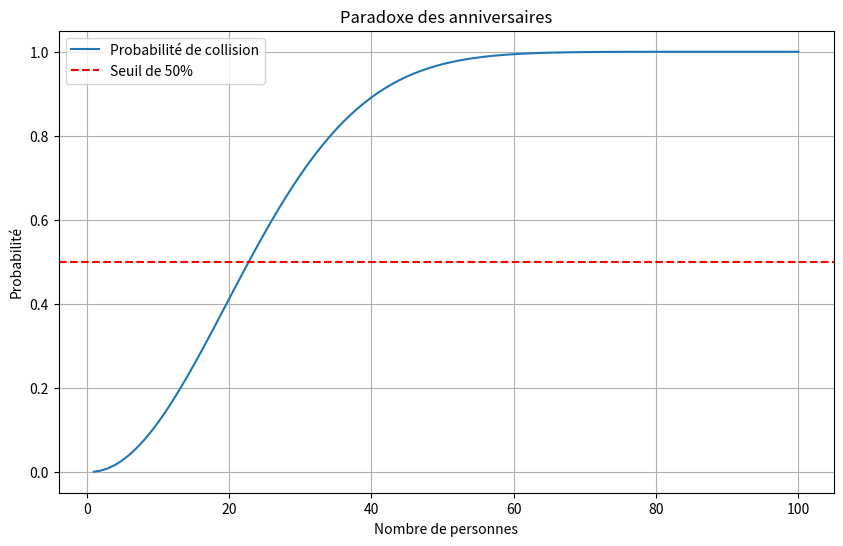

This chart was generated by the following Python code:
def prob_no_collision(n, days=365):
    prob = 1.0
    for k in range(n):
        prob *= (1 - k / days)
    return prob

def prob_at_least_one_collision(n, days=365):
    return 1 - prob_no_collision(n, days)

import matplotlib.pyplot as plt

group_sizes = range(1, 101)
probabilities = [prob_at_least_one_collision(n) for n in group_sizes]

plt.figure(figsize=(10, 6))
plt.plot(group_sizes, probabilities, label="Probabilité de collision")
plt.axhline(0.5, color='red', linestyle='--', label="Seuil de 50%")
plt.xlabel("Nombre de personnes")
plt.ylabel("Probabilité")
plt.title("Paradoxe des anniversaires")
plt.legend()
plt.grid(True)
plt.show()


import random

def simulate_collision(n, days=365):
    birthdays = set()
    for _ in range(n):
        bday = random.randint(1, days)
        if bday in birthdays:
            return True
        birthdays.add(bday)
    return False

def estimate_collision_probability(n, trials=10000):
    collisions = sum(simulate_collision(n) for _ in range(trials))
    return collisions / trials


import hashlib

def random_string(length=10):
    letters = 'abcdefghijklmnopqrstuvwxyz'
    return ''.join(random.choice(letters) for _ in range(length))

def hash_sha256(s):
    return hashlib.sha256(s.encode()).hexdigest()

def find_hash_collision(trials=100000):
    seen = set()
    for _ in range(trials):
        s = random_string()
        h = hash_sha256(s)
        if h in seen:
            return True
        seen.add(h)
    return False
